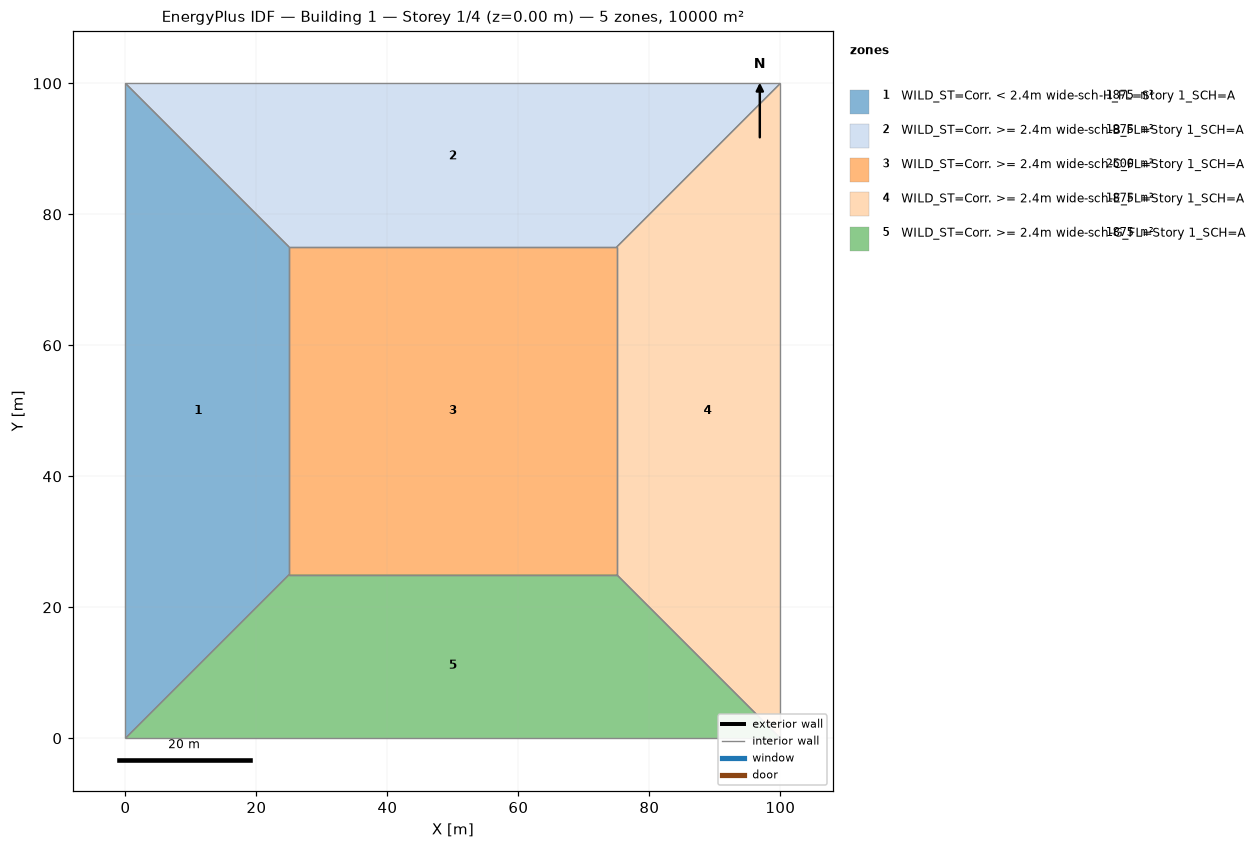
=== STOREY PLAN SPEC (per zone: floor XY polygon, exterior-wall plan segments, windows/doors) ===
zone 1: WILD_ST=Corr. < 2.4m wide-sch-H_FL=Story 1_SCH=A  (1875.0 m²)
  floor: (0.00, 0.00) (0.00, 100.00) (25.00, 75.00) (25.00, 25.00)
  interior walls: 4
zone 2: WILD_ST=Corr. >= 2.4m wide-sch-B_FL=Story 1_SCH=A  (1875.0 m²)
  floor: (0.00, 100.00) (100.00, 100.00) (75.00, 75.00) (25.00, 75.00)
  interior walls: 4
zone 3: WILD_ST=Corr. >= 2.4m wide-sch-C_FL=Story 1_SCH=A  (2500.0 m²)
  floor: (25.00, 25.00) (25.00, 75.00) (75.00, 75.00) (75.00, 25.00)
  interior walls: 4
zone 4: WILD_ST=Corr. >= 2.4m wide-sch-E_FL=Story 1_SCH=A  (1875.0 m²)
  floor: (100.00, 100.00) (100.00, 0.00) (75.00, 25.00) (75.00, 75.00)
  interior walls: 4
zone 5: WILD_ST=Corr. >= 2.4m wide-sch-G_FL=Story 1_SCH=A  (1875.0 m²)
  floor: (100.00, 0.00) (0.00, 0.00) (25.00, 25.00) (75.00, 25.00)
  interior walls: 4

=== DERIVED (storey summary) ===
Building: Building 1
Storey: 1 of 4  (floor level z = 0.00 m)
Storey gross floor area: 10000.0 m²
Zones on this storey: 5
  - WILD_ST=Corr. < 2.4m wide-sch-H_FL=Story 1_SCH=A: floor 1875.0 m²
  - WILD_ST=Corr. >= 2.4m wide-sch-B_FL=Story 1_SCH=A: floor 1875.0 m²
  - WILD_ST=Corr. >= 2.4m wide-sch-C_FL=Story 1_SCH=A: floor 2500.0 m²
  - WILD_ST=Corr. >= 2.4m wide-sch-E_FL=Story 1_SCH=A: floor 1875.0 m²
  - WILD_ST=Corr. >= 2.4m wide-sch-G_FL=Story 1_SCH=A: floor 1875.0 m²
Zone adjacency (shared interzone walls):
  - WILD_ST=Corr. < 2.4m wide-sch-H_FL=Story 1_SCH=A ↔ WILD_ST=Corr. >= 2.4m wide-sch-B_FL=Story 1_SCH=A
  - WILD_ST=Corr. < 2.4m wide-sch-H_FL=Story 1_SCH=A ↔ WILD_ST=Corr. >= 2.4m wide-sch-C_FL=Story 1_SCH=A
  - WILD_ST=Corr. < 2.4m wide-sch-H_FL=Story 1_SCH=A ↔ WILD_ST=Corr. >= 2.4m wide-sch-G_FL=Story 1_SCH=A
  - WILD_ST=Corr. >= 2.4m wide-sch-B_FL=Story 1_SCH=A ↔ WILD_ST=Corr. >= 2.4m wide-sch-C_FL=Story 1_SCH=A
  - WILD_ST=Corr. >= 2.4m wide-sch-B_FL=Story 1_SCH=A ↔ WILD_ST=Corr. >= 2.4m wide-sch-E_FL=Story 1_SCH=A
  - WILD_ST=Corr. >= 2.4m wide-sch-C_FL=Story 1_SCH=A ↔ WILD_ST=Corr. >= 2.4m wide-sch-E_FL=Story 1_SCH=A
  - WILD_ST=Corr. >= 2.4m wide-sch-C_FL=Story 1_SCH=A ↔ WILD_ST=Corr. >= 2.4m wide-sch-G_FL=Story 1_SCH=A
  - WILD_ST=Corr. >= 2.4m wide-sch-E_FL=Story 1_SCH=A ↔ WILD_ST=Corr. >= 2.4m wide-sch-G_FL=Story 1_SCH=A